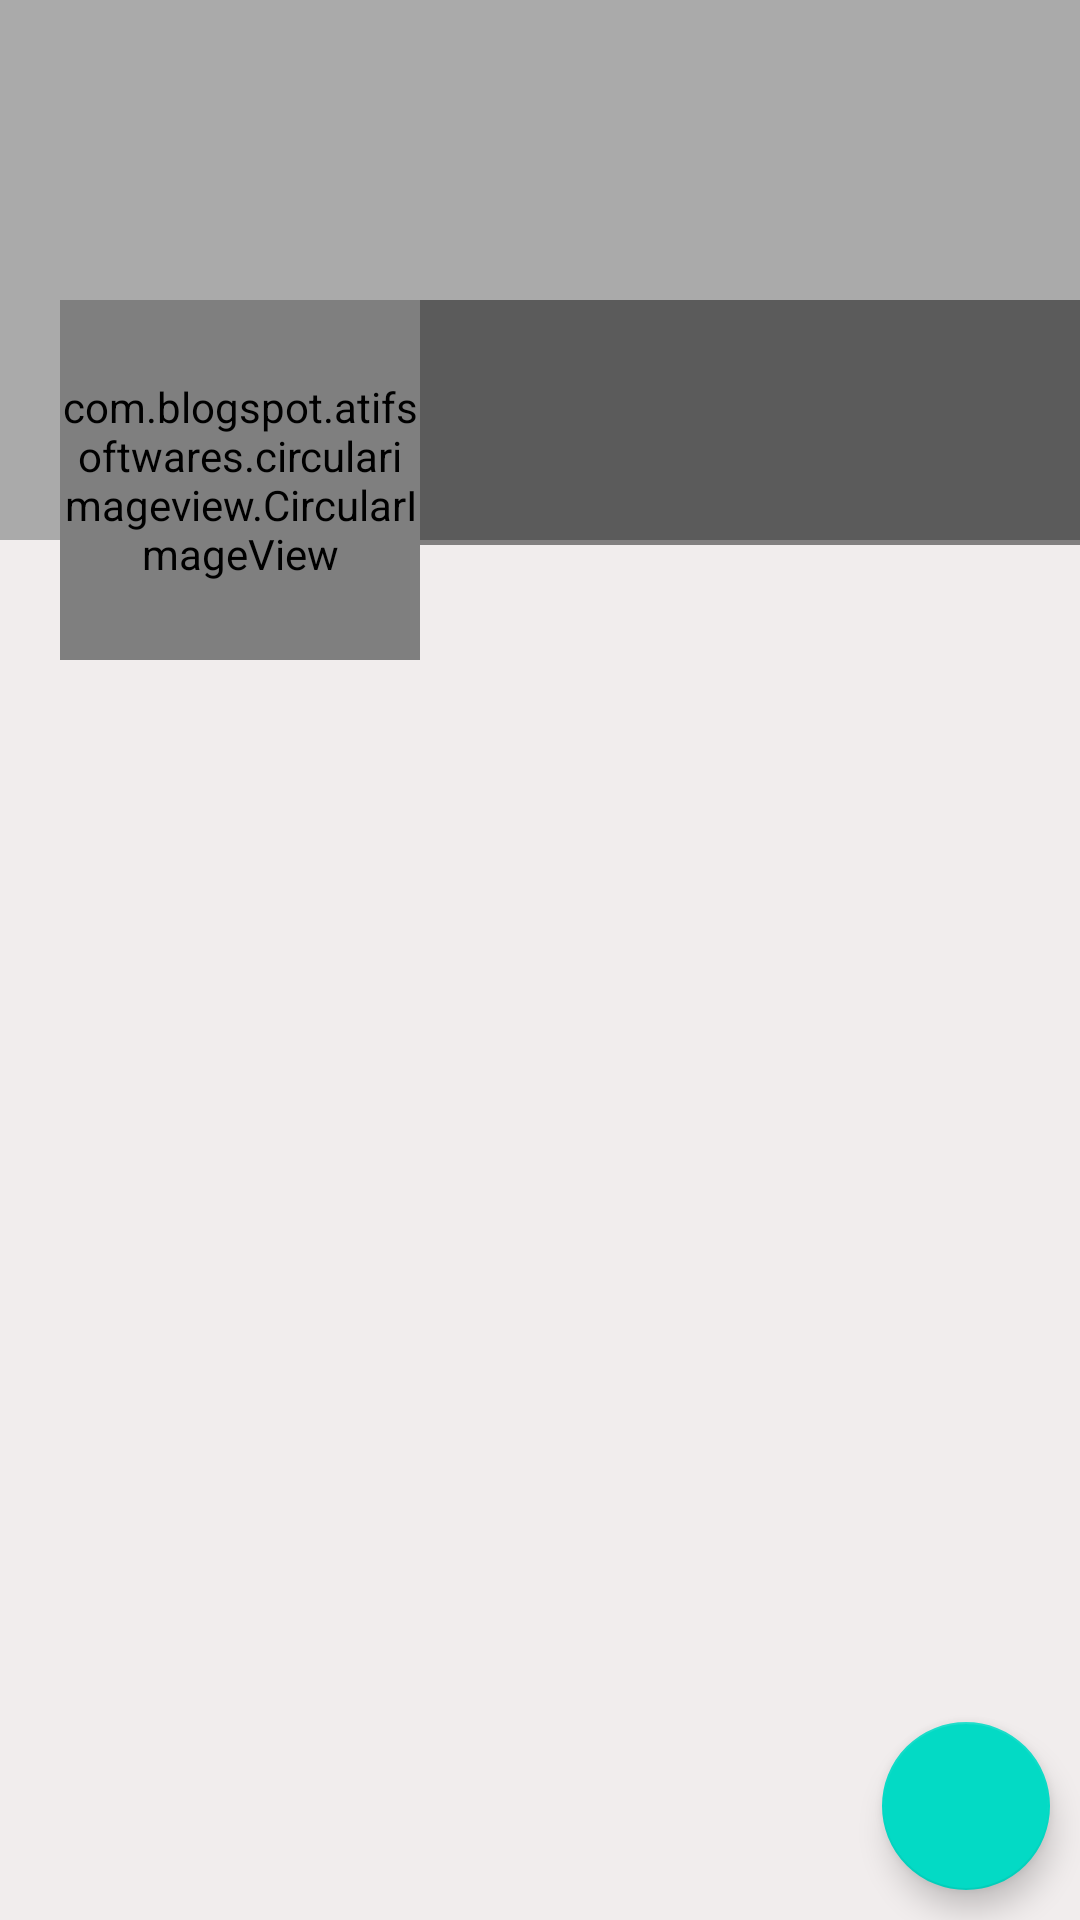

Reconstruct the res/layout file that produces this screen, plus the resources it refers to.
<!-- AndroidManifest.xml: application theme Theme.GroupChat4 -->
<!-- res/layout/fragment_profile.xml -->
<?xml version="1.0" encoding="utf-8"?>
<RelativeLayout xmlns:android="http://schemas.android.com/apk/res/android"
    xmlns:tools="http://schemas.android.com/tools"
    android:layout_width="match_parent"
    android:layout_height="match_parent"
    android:background="#F1EDED"
    tools:context=".fragment.ProfileFragment">

    <ScrollView
        android:layout_width="match_parent"
        android:layout_height="wrap_content">
        <RelativeLayout
            android:layout_width="match_parent"
            android:layout_height="wrap_content">


            <ImageView
                android:id="@+id/coverIv"
                android:layout_width="match_parent"
                android:layout_height="180dp"
                android:background="#AAAAAA"
                android:scaleType="fitCenter"></ImageView>

            <LinearLayout
                android:layout_width="match_parent"
                android:layout_height="120dp"
                android:orientation="horizontal"
                android:layout_marginTop="100dp">

                <com.blogspot.atifsoftwares.circularimageview.CircularImageView
                    android:id="@+id/avatarIv"
                    android:layout_marginStart="20dp"
                    android:src="@drawable/ic_default_img_white"
                    android:layout_marginLeft="20dp"
                    android:background="@null"
                    android:layout_width="120dp"
                    android:layout_height="120dp"
                    android:padding="0dp"/>

                <LinearLayout
                    android:layout_width="match_parent"
                    android:layout_height="wrap_content"
                    android:orientation="vertical"
                    android:background="#77000000">

                    <TextView
                        android:id="@+id/nameTv"
                        android:layout_width="match_parent"
                        android:layout_height="wrap_content"
                        android:layout_marginStart="5dp"
                        android:layout_marginLeft="5dp"
                        android:layout_marginTop="10dp"
                        android:textSize="25sp"
                        android:textColor="@color/white"/>
                    <TextView
                        android:id="@+id/emailTv"
                        android:layout_width="match_parent"
                        android:layout_height="wrap_content"
                        android:layout_marginStart="5dp"
                        android:layout_marginLeft="5dp"
                        android:textColor="@color/white"/>
                    <TextView
                        android:id="@+id/phoneTv"
                        android:layout_width="match_parent"
                        android:layout_height="wrap_content"
                        android:layout_marginStart="5dp"
                        android:layout_marginLeft="5dp"
                        android:textColor="@color/white"/>
                </LinearLayout>
            </LinearLayout>
        </RelativeLayout>
    </ScrollView>


    <com.google.android.material.floatingactionbutton.FloatingActionButton
        android:id="@+id/fab"
        android:src="@drawable/ic_edit_white"
        android:layout_width="wrap_content"
        android:layout_height="wrap_content"
        android:layout_alignParentBottom="true"
        android:layout_alignParentEnd="true"
        android:layout_margin="10dp"
        android:layout_alignParentRight="true"/>
    


</RelativeLayout>
<!-- resources referenced by this layout -->
<resources>
  <color name="white">#FFFFFFFF</color>
  <style name="Theme.GroupChat4" parent="Theme.MaterialComponents.DayNight.DarkActionBar">
          
          <item name="colorPrimary">@color/purple_500</item>
          <item name="colorPrimaryVariant">@color/purple_700</item>
          <item name="colorOnPrimary">@color/white</item>
          
          <item name="colorSecondary">@color/teal_200</item>
          <item name="colorSecondaryVariant">@color/teal_700</item>
          <item name="colorOnSecondary">@color/black</item>
          
          <item name="android:statusBarColor" tools:targetApi="l">?attr/colorPrimaryVariant</item>
          
      </style>
  <color name="purple_500">#FF6200EE</color>
  <color name="purple_700">#FF3700B3</color>
  <color name="teal_200">#FF03DAC5</color>
  <color name="teal_700">#FF018786</color>
  <color name="black">#FF000000</color>
</resources>
